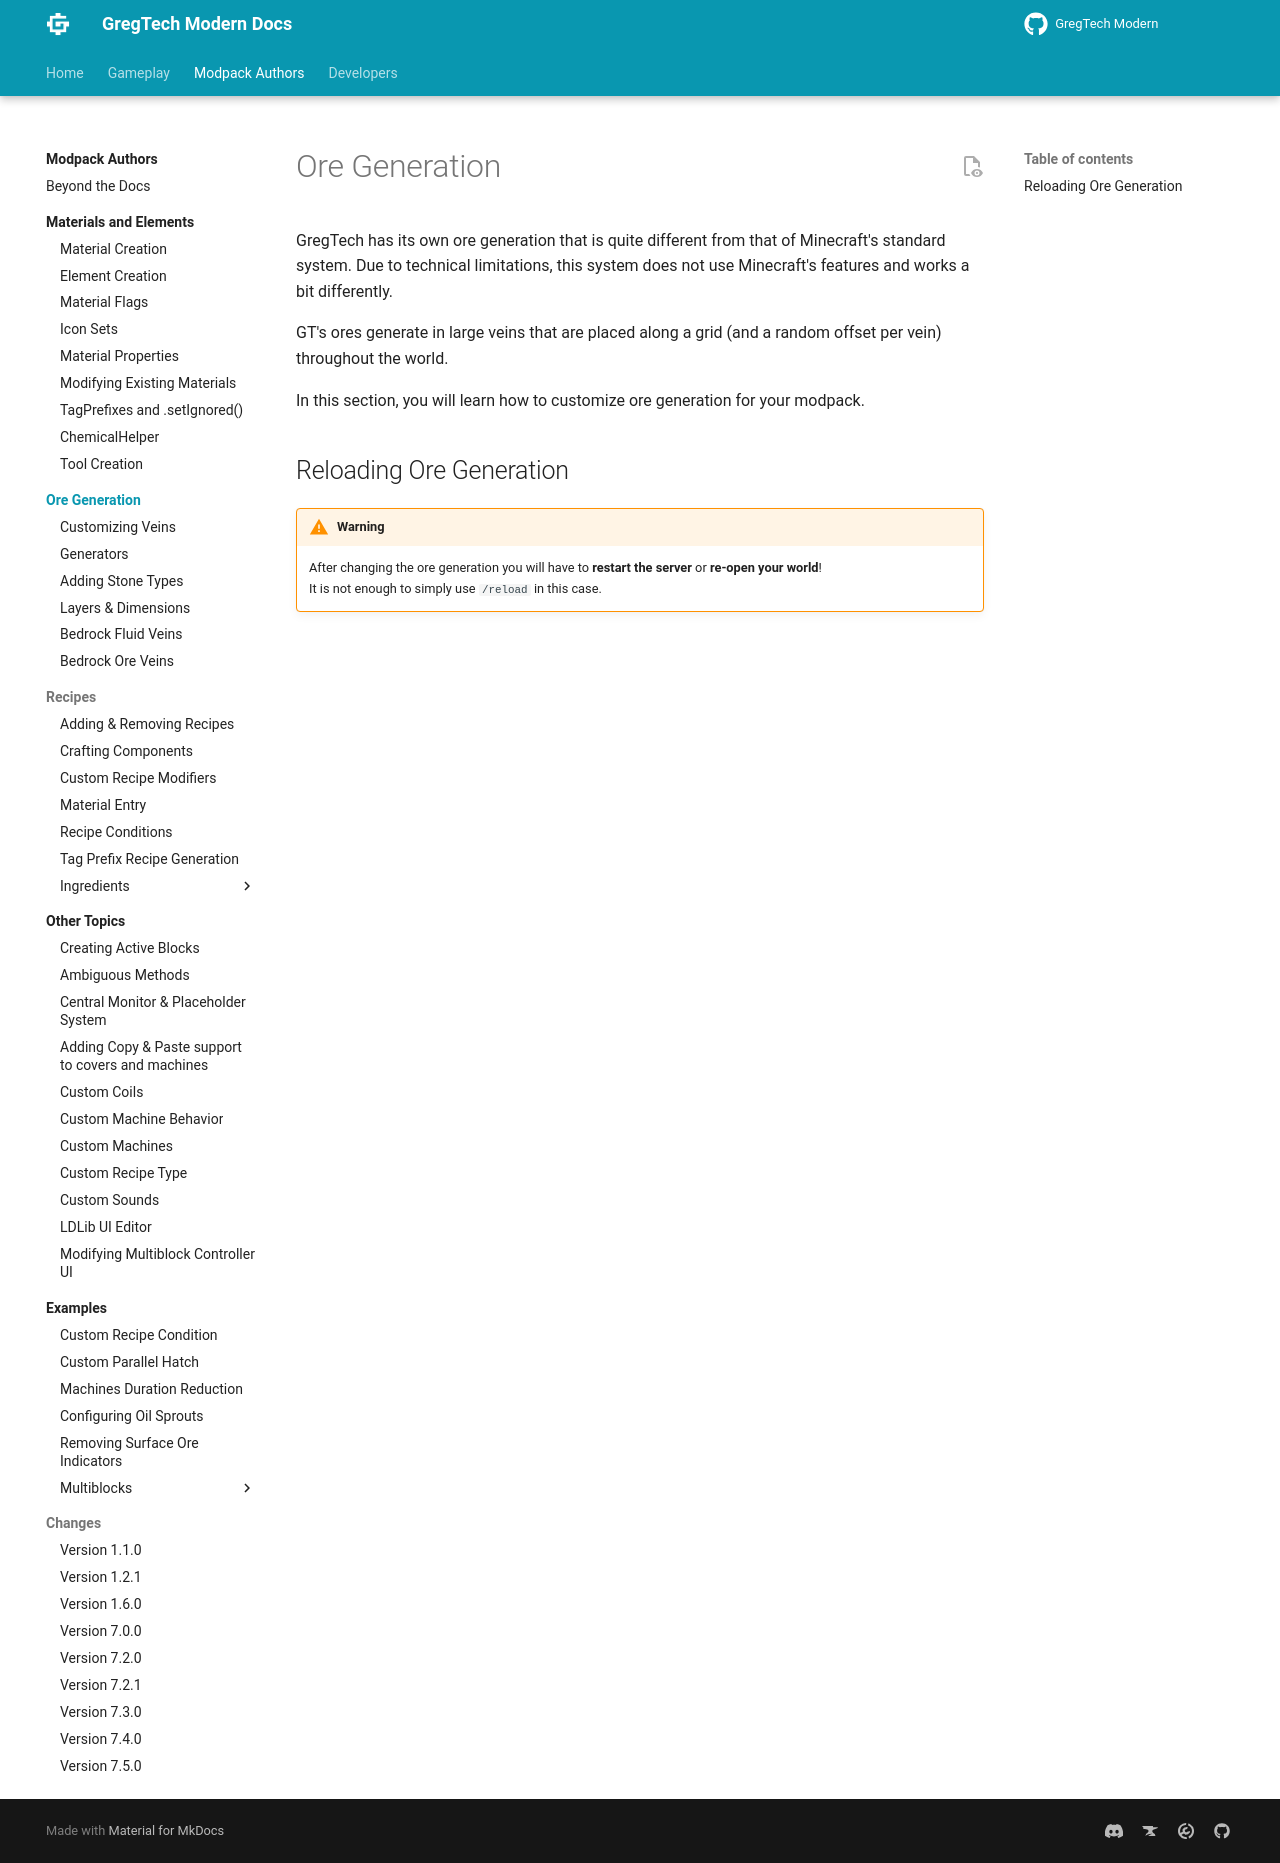

repository: randomusert-s-mods/gregtech-ceu-modern · page: 1.21/Modpacks/Ore-Generation/index.html · generator: mkdocs

---
title: "Ore Generation"
---


# Ore Generation

GregTech has its own ore generation that is quite different from that of Minecraft's standard system.
Due to technical limitations, this system does not use Minecraft's features and works a bit differently.

GT's ores generate in large veins that are placed along a grid (and a random offset per vein) throughout the world.

In this section, you will learn how to customize ore generation for your modpack.


## Reloading Ore Generation

!!! warning
    After changing the ore generation you will have to **restart the server** or **re-open your world**!  
    It is not enough to simply use `/reload` in this case.
